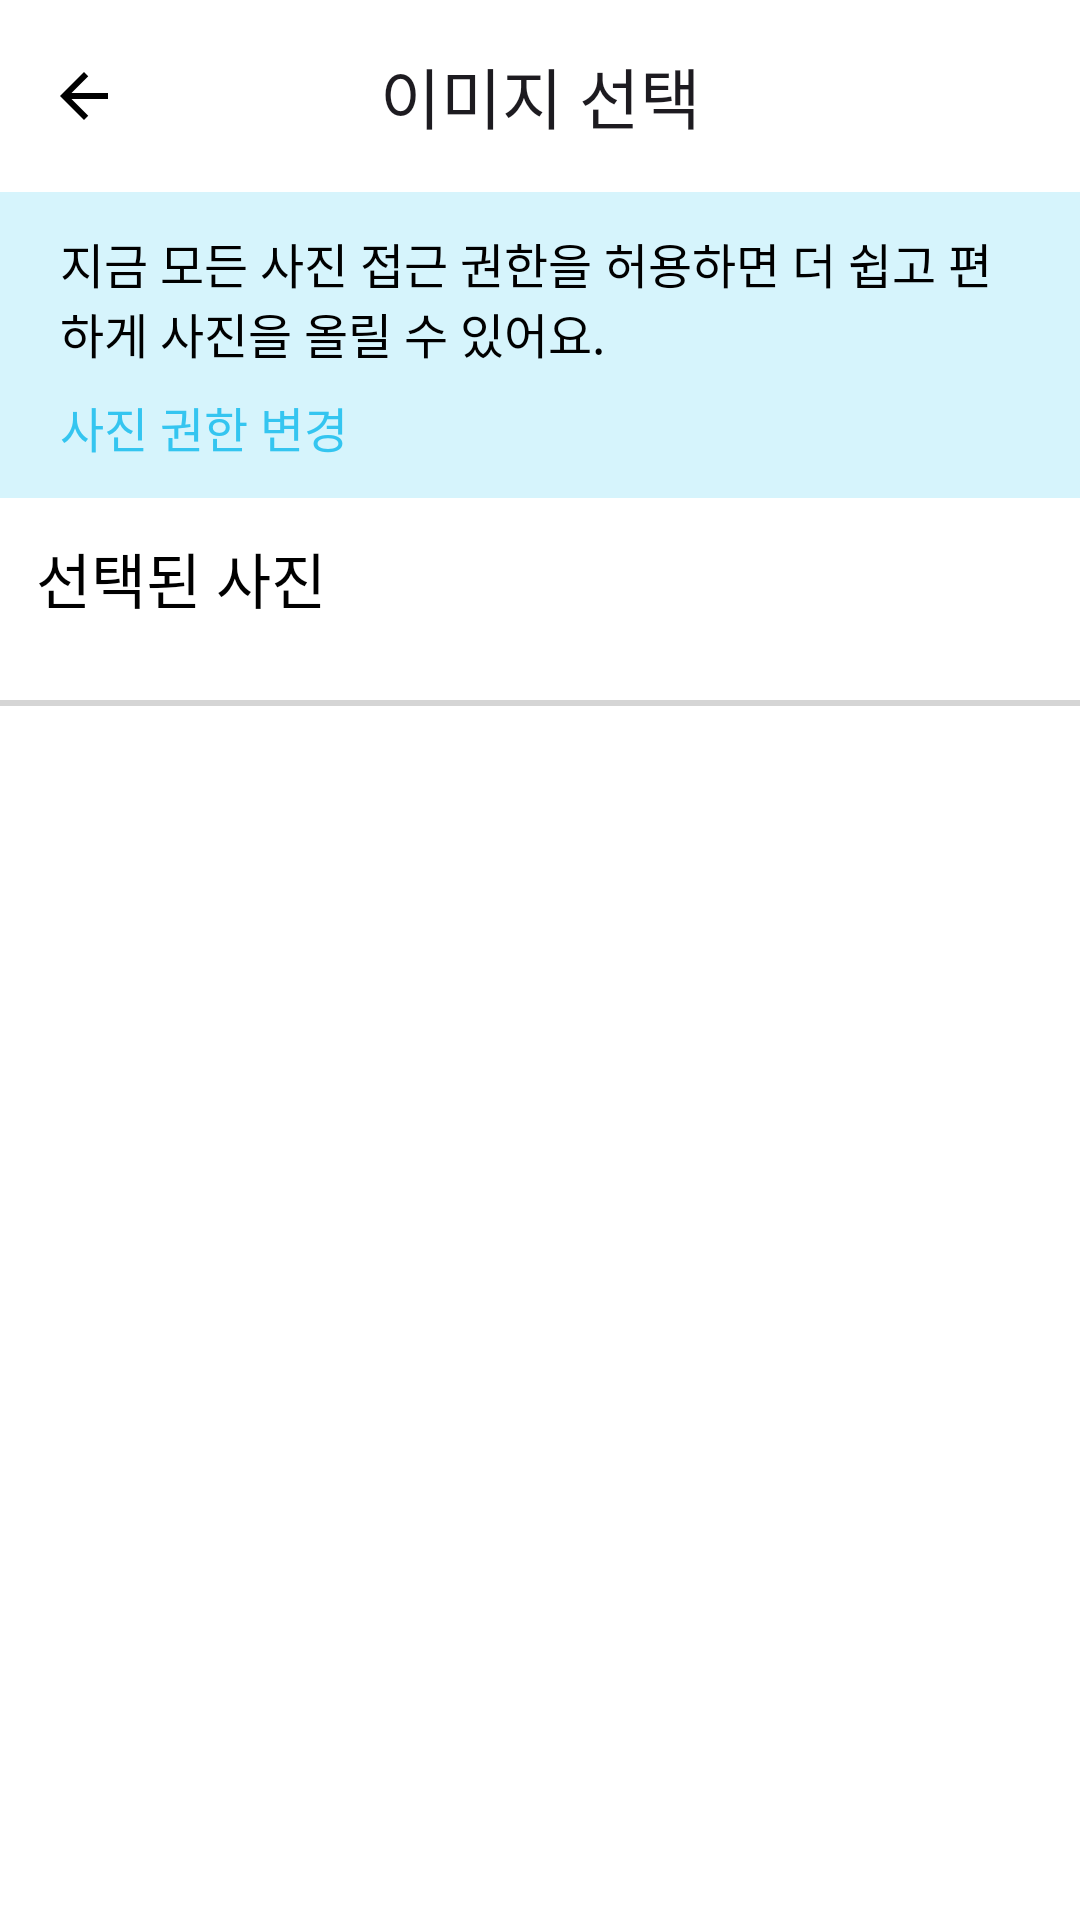

Layout XML and referenced resources for this Android screen:
<!-- AndroidManifest.xml: application theme Theme.Zipbab -->
<!-- res/layout/fragment_profile_post_image_edit.xml -->
<?xml version="1.0" encoding="utf-8"?>
<androidx.constraintlayout.widget.ConstraintLayout xmlns:android="http://schemas.android.com/apk/res/android"
    xmlns:app="http://schemas.android.com/apk/res-auto"
    xmlns:tools="http://schemas.android.com/tools"
    android:layout_width="match_parent"
    android:layout_height="match_parent"
    tools:context=".ui.profilepostimageeditfragment.ProfilePostImageEditFragment">


    <com.google.android.material.appbar.AppBarLayout
        android:id="@+id/abl"
        android:layout_width="0dp"
        android:layout_height="wrap_content"
        app:layout_constraintEnd_toEndOf="parent"
        app:layout_constraintStart_toStartOf="parent"
        app:layout_constraintTop_toTopOf="parent">

        <com.google.android.material.appbar.MaterialToolbar
            android:id="@+id/mt"
            style="@style/AppBar"
            android:layout_width="match_parent"
            android:layout_height="wrap_content"
            android:minHeight="?attr/actionBarSize"
            app:navigationIcon="@drawable/baseline_arrow_back_24"
            app:title="@string/profile_image_select_app_bar"
            app:titleCentered="true" />

    </com.google.android.material.appbar.AppBarLayout>

    <View
        android:id="@+id/v_permission_request_background"
        android:layout_width="0dp"
        android:layout_height="0dp"
        android:background="@color/main_color_transparent_20"
        app:layout_constraintBottom_toBottomOf="@id/tv_request_permission"
        app:layout_constraintEnd_toEndOf="parent"
        app:layout_constraintStart_toStartOf="parent"
        app:layout_constraintTop_toBottomOf="@id/abl" />

    <TextView
        android:id="@+id/tv_permission_description"
        style="@style/body_content16"
        android:layout_width="0dp"
        android:layout_height="wrap_content"
        android:layout_marginHorizontal="@dimen/default_margin20"
        android:layout_marginTop="@dimen/default_margin12"
        android:text="@string/description_for_full_access_image_permission"
        app:layout_constraintEnd_toEndOf="parent"
        app:layout_constraintStart_toStartOf="parent"
        app:layout_constraintTop_toTopOf="@id/v_permission_request_background" />

    <TextView
        android:id="@+id/tv_request_permission"
        style="@style/body_title16"
        android:layout_width="wrap_content"
        android:layout_height="wrap_content"
        android:layout_marginTop="@dimen/default_margin8"
        android:paddingBottom="@dimen/default_margin12"
        android:text="@string/request_image_permission"
        android:textColor="@color/main_color"
        app:layout_constraintBottom_toBottomOf="@id/v_permission_request_background"
        app:layout_constraintStart_toStartOf="@id/tv_permission_description"
        app:layout_constraintTop_toBottomOf="@id/tv_permission_description" />

    <TextView
        android:id="@+id/tv_selected_image"
        style="@style/header_title20"
        android:layout_width="wrap_content"
        android:layout_height="wrap_content"
        android:layout_margin="@dimen/default_margin12"
        android:text="선택된 사진"
        app:layout_constraintStart_toStartOf="parent"
        app:layout_constraintTop_toBottomOf="@id/v_permission_request_background" />

    <androidx.recyclerview.widget.RecyclerView
        android:id="@+id/rv_selected_image"
        android:layout_width="0dp"
        android:layout_height="wrap_content"
        android:orientation="horizontal"
        app:layoutManager="androidx.recyclerview.widget.LinearLayoutManager"
        app:layout_constraintBottom_toTopOf="@id/rv_gallery"
        app:layout_constraintEnd_toEndOf="parent"
        app:layout_constraintStart_toStartOf="parent"
        app:layout_constraintTop_toBottomOf="@id/tv_selected_image"
        tools:listitem="@layout/item_selected_image" />

    <View
        android:id="@+id/v_divider"
        android:layout_width="0dp"
        android:layout_height="2dp"
        android:layout_marginVertical="@dimen/default_margin8"
        android:background="@color/divider_color"
        app:layout_constraintBottom_toTopOf="@id/rv_gallery"
        app:layout_constraintEnd_toEndOf="parent"
        app:layout_constraintStart_toStartOf="parent"
        app:layout_constraintTop_toBottomOf="@id/rv_selected_image" />


    <androidx.recyclerview.widget.RecyclerView
        android:id="@+id/rv_gallery"
        android:layout_width="0dp"
        android:layout_height="0dp"
        app:layoutManager="androidx.recyclerview.widget.GridLayoutManager"
        app:layout_constraintBottom_toBottomOf="parent"
        app:layout_constraintEnd_toEndOf="parent"
        app:layout_constraintStart_toStartOf="parent"
        app:layout_constraintTop_toBottomOf="@id/v_divider"
        app:spanCount="3"
        tools:listitem="@layout/item_post_image_gallery" />

</androidx.constraintlayout.widget.ConstraintLayout>
<!-- res/layout/item_selected_image.xml (included above) -->
<?xml version="1.0" encoding="utf-8"?>
<androidx.constraintlayout.widget.ConstraintLayout xmlns:android="http://schemas.android.com/apk/res/android"
    xmlns:app="http://schemas.android.com/apk/res-auto"
    xmlns:tools="http://schemas.android.com/tools"
    android:layout_width="wrap_content"
    android:layout_height="match_parent"
    android:layout_margin="@dimen/default_margin8">

    <ImageView
        android:id="@+id/iv_thumbnail"
        style="@style/SelectedItemStyle"
        app:layout_constraintEnd_toEndOf="parent"
        app:layout_constraintBottom_toBottomOf="parent"
        app:layout_constraintStart_toStartOf="parent"
        app:layout_constraintTop_toTopOf="parent"
        tools:src="@drawable/sample_image_salary" />

    <ImageView
        android:id="@+id/iv_remove"
        android:layout_width="24dp"
        android:layout_height="24dp"
        android:background="@color/main_color"
        android:src="@drawable/baseline_close_24"
        app:layout_constraintEnd_toEndOf="@id/iv_thumbnail"
        app:layout_constraintTop_toTopOf="@id/iv_thumbnail"
        app:tint="@color/white" />

</androidx.constraintlayout.widget.ConstraintLayout>
<!-- res/layout/item_post_image_gallery.xml (included above) -->
<?xml version="1.0" encoding="utf-8"?>
<androidx.constraintlayout.widget.ConstraintLayout xmlns:android="http://schemas.android.com/apk/res/android"
    xmlns:app="http://schemas.android.com/apk/res-auto"
    xmlns:tools="http://schemas.android.com/tools"
    android:layout_width="match_parent"
    android:layout_height="wrap_content"
    android:layout_margin="@dimen/default_margin8">

    <ImageView
        android:id="@+id/iv_thumbnail"
        style="@style/GalleryItemStyle"
        app:layout_constraintEnd_toEndOf="parent"
        app:layout_constraintStart_toStartOf="parent"
        app:layout_constraintTop_toTopOf="parent"
        tools:src="@drawable/sample_image_salary" />

    <View
        android:id="@+id/v_edge_for_select"
        android:layout_width="0dp"
        android:layout_height="0dp"
        android:background="@drawable/background_for_selected_image_edge"
        app:layout_constraintBottom_toBottomOf="@id/iv_thumbnail"
        app:layout_constraintEnd_toEndOf="@id/iv_thumbnail"
        app:layout_constraintStart_toStartOf="@id/iv_thumbnail"
        app:layout_constraintTop_toTopOf="@id/iv_thumbnail" />

    <TextView
        android:id="@+id/tv_selected_order"
        style="@style/body_title16"
        android:layout_width="0dp"
        android:layout_height="wrap_content"
        android:layout_margin="@dimen/default_margin12"
        android:background="@drawable/background_for_selected_order"
        android:gravity="center"
        android:textColor="@color/white"
        app:layout_constraintDimensionRatio="1:1"
        app:layout_constraintEnd_toEndOf="@id/iv_thumbnail"
        app:layout_constraintTop_toTopOf="@id/iv_thumbnail"
        tools:text="1" />

    <TextView
        android:id="@+id/tv_name"
        style="@style/body_title16"
        android:layout_width="0dp"
        android:layout_height="wrap_content"
        android:layout_marginTop="@dimen/default_margin8"
        android:ellipsize="end"
        android:maxLines="2"
        android:textAlignment="center"
        app:layout_constraintEnd_toEndOf="@id/iv_thumbnail"
        app:layout_constraintStart_toStartOf="@id/iv_thumbnail"
        app:layout_constraintTop_toBottomOf="@id/iv_thumbnail"
        tools:text="산에서 찍었어요 산에서 찍었어요 산에서 찍었어요 산에서 찍었어요 산에서 찍었어요 " />

</androidx.constraintlayout.widget.ConstraintLayout>
<!-- resources referenced by this layout -->
<resources>
  <color name="divider_color">#D5D5D5</color>
  <color name="main_color">#34C5F0</color>
  <color name="main_color_transparent_20">#3334C5F0</color>
  <color name="white">#FFFFFFFF</color>
  <dimen name="default_margin12">12dp</dimen>
  <dimen name="default_margin20">20dp</dimen>
  <dimen name="default_margin8">8dp</dimen>
  <!-- drawable background_for_selected_image_edge (drawable) -->
  <?xml version="1.0" encoding="utf-8"?>
  <shape xmlns:android="http://schemas.android.com/apk/res/android"
      android:shape="rectangle">
  
      <stroke android:color="@color/main_color"
          android:width="@dimen/default_margin4"/>
  
  </shape>
  <!-- drawable background_for_selected_order (drawable) -->
  <?xml version="1.0" encoding="utf-8"?>
  <shape xmlns:android="http://schemas.android.com/apk/res/android"
      android:shape="rectangle">
  
      <solid android:color="@color/main_color" />
  
  </shape>
  <string name="description_for_full_access_image_permission">지금 모든 사진 접근 권한을 허용하면 더 쉽고 편하게 사진을 올릴 수 있어요.</string>
  <string name="profile_image_select_app_bar">이미지 선택</string>
  <string name="request_image_permission">사진 권한 변경</string>
  <style name="AppBar" parent="Widget.Material3.AppBarLayout">
          <item name="android:background">@color/white</item>
      </style>
  <style name="GalleryItemStyle">
          <item name="android:layout_width">0dp</item>
          <item name="android:layout_height">0dp</item>
          <item name="layout_constraintDimensionRatio">1:1</item>
          <item name="android:scaleType">centerCrop</item>
          <item name="android:adjustViewBounds">true</item>
      </style>
  <style name="SelectedItemStyle">
          <item name="android:layout_width">@dimen/selected_image108</item>
          <item name="android:layout_height">0dp</item>
          <item name="layout_constraintDimensionRatio">1:1</item>
          <item name="android:scaleType">centerCrop</item>
          <item name="android:adjustViewBounds">true</item>
      </style>
  <style name="body_content16" parent="zipbabText_regular">
          <item name="android:textSize">16sp</item>
      </style>
  <style name="body_title16" parent="zipbabText_bold">
          <item name="android:textSize">16sp</item>
      </style>
  <style name="header_title20" parent="zipbabText_bold">
          <item name="android:textSize">20sp</item>
      </style>
  <style name="Theme.Zipbab" parent="Base.Theme.Zipbab" />
  <dimen name="default_margin4">4dp</dimen>
  <color name="drawable_default_color">@color/black</color>
  <dimen name="selected_image108">108dp</dimen>
  <style name="zipbabText_regular">
          <item name="android:fontFamily">@font/pretendard_regular</item>
          <item name="android:textColor">@color/selector_setting_background</item>
      </style>
  <style name="zipbabText_bold">
          <item name="android:fontFamily">@font/pretendard_bold</item>
          <item name="android:textColor">@color/selector_setting_background</item>
      </style>
  <color name="black">#FF000000</color>
  <style name="AlertDialog" parent="ThemeOverlay.Material3.MaterialAlertDialog">
          <item name="buttonBarPositiveButtonStyle">@style/AlertDialogText</item>
          <item name="buttonBarNeutralButtonStyle">@style/AlertDialogText</item>
          <item name="android:textColor">@color/main_color_transparent_20</item>
          <item name="android:backgroundTint">@color/main_color_light</item>
      </style>
  <style name="AlertDialogText" parent="Widget.Material3.Button.TextButton.Dialog">
          <item name="android:textColor">@color/black</item>
      </style>
  <color name="main_color_light">#99C5D8</color>
</resources>
